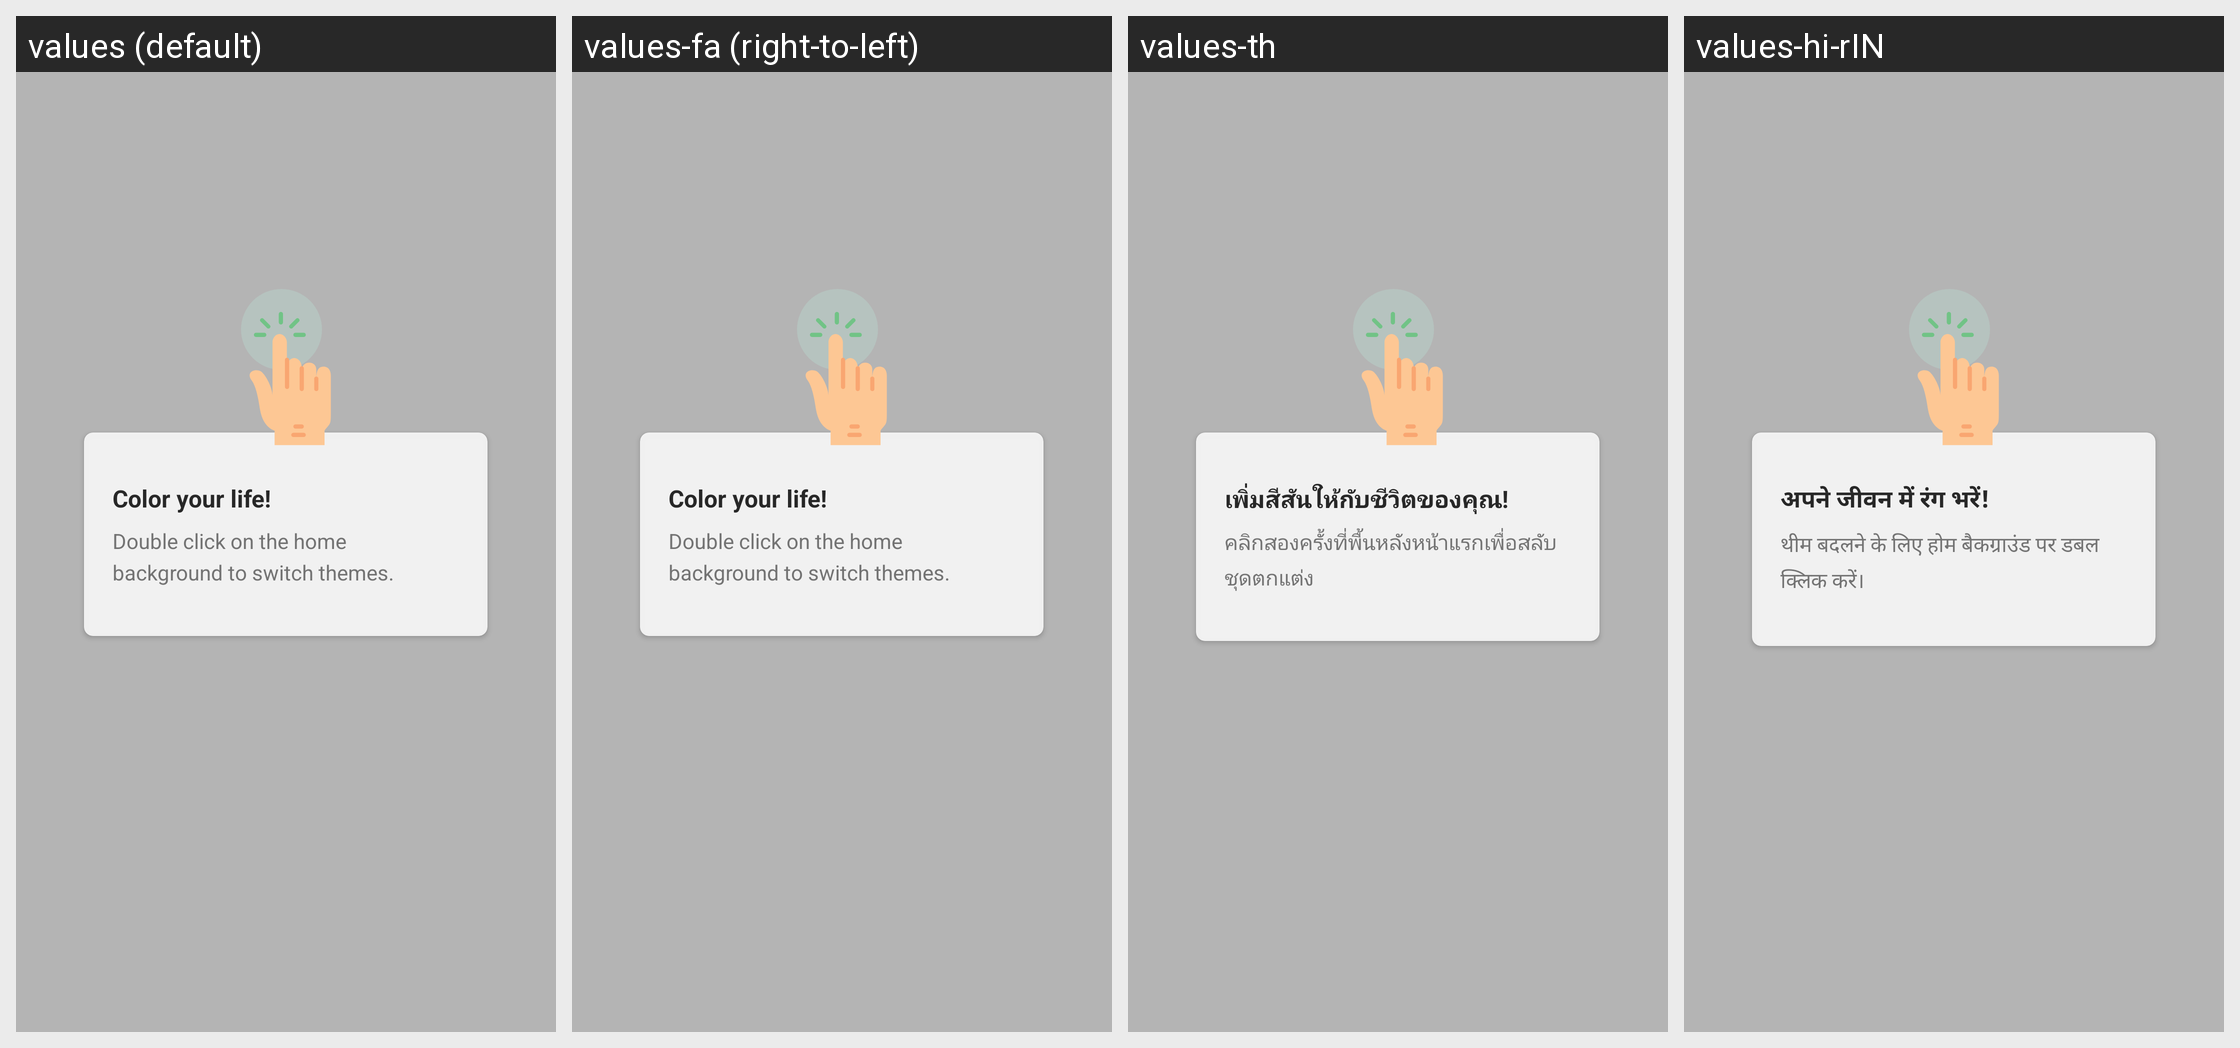

For this localized Android screen grid, give each drawn string resource with its value in every locale shown.
Android screen res/layout/fragment_homescreen_themetoy.xml rendered under 4 locales, left to right: values (default), values-fa (right-to-left), values-th, values-hi-rIN. Device: Nexus 5 (rendered at 1080×1920; each locale shown at half size, 540×960, under a caption strip naming it); theme AppTheme.
Other locales in the repository, not shown: values-ace, values-anp, values-ar, values-az, values-bg, values-bn, values-bn-rBD, values-bn-rIN, values-ca, values-cs, values-cy, values-de, values-dsb, values-el, values-eo, values-es-rAR, values-es-rCL, values-es-rES, values-es-rMX, values-fr, values-fy-rNL, values-ga-rIE, values-gor, values-gu-rIN, values-hsb, values-hu, values-hy-rAM, values-in, values-it, values-iw, values-ja, values-jv, values-kab, values-kk, values-kn, values-ko, values-lo, values-mai, values-ml, values-mr, values-my, values-nb-rNO, values-nl, values-nn-rNO, values-pa-rIN, values-pl, values-pt-rBR, values-ro, values-ru, values-sk, values-sl, values-sq, values-sr, values-su, values-sv-rSE, values-ta, values-te, values-tl, values-tr, values-uk, values-ur, values-vi, values-zh-rCN, values-zh-rTW.
Strings drawn on this screen, with the default value and each locale's value (text and hints the layout hard-codes, and strings that could not be matched under every locale, appear in the picture but are not listed):

themetoy_onboarding_title
  values: Color your life!
  values-fa: Color your life!  [not translated; the default value is used]
  values-th: เพิ่มสีสันให้กับชีวิตของคุณ!
  values-hi-rIN: अपने जीवन में रंग भरें!

themetoy_onboarding_description
  values: Double click on the home background to switch themes.
  values-fa: Double click on the home background to switch themes.  [not translated; the default value is used]
  values-th: คลิกสองครั้งที่พื้นหลังหน้าแรกเพื่อสลับชุดตกแต่ง
  values-hi-rIN: थीम बदलने के लिए होम बैकग्राउंड पर डबल क्लिक करें।
